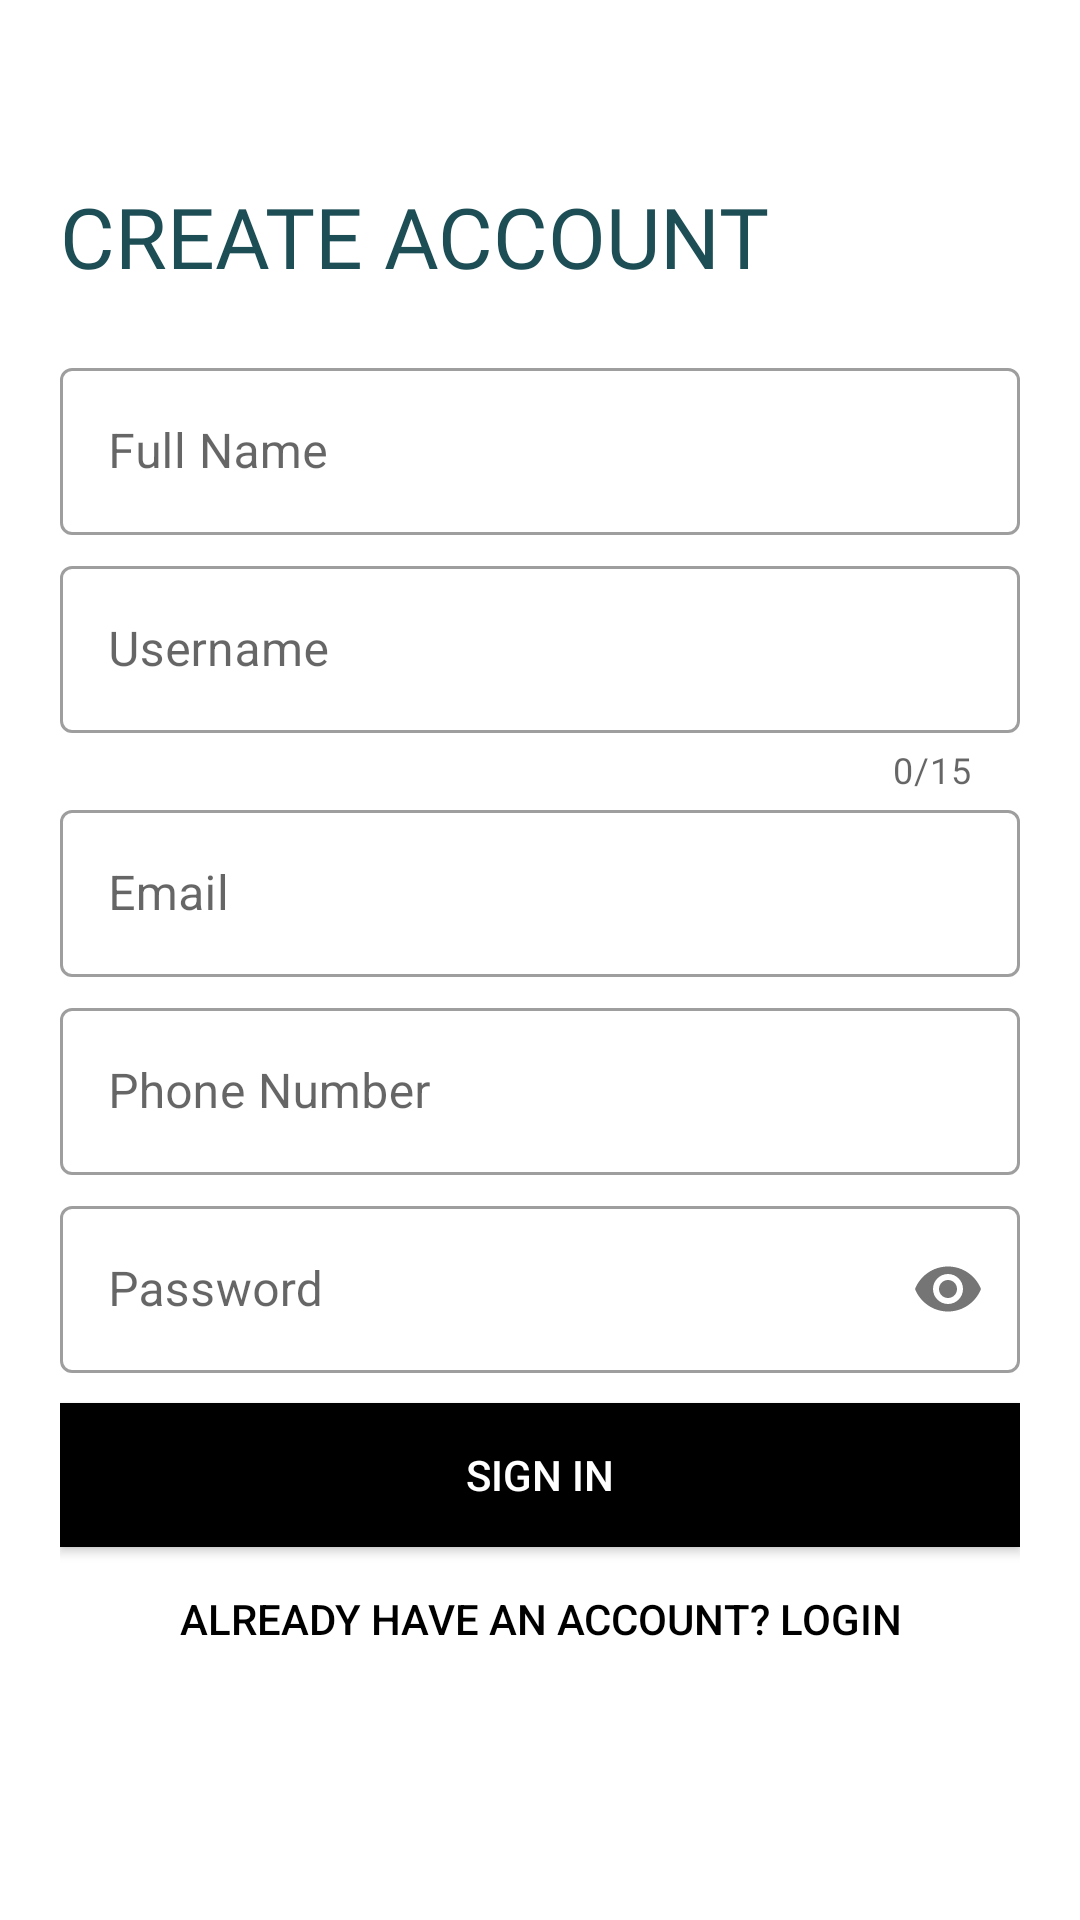

Android layout source for this screen:
<!-- AndroidManifest.xml: application theme Theme.Sha -->
<!-- res/layout/activity_registration.xml -->
<?xml version="1.0" encoding="utf-8"?>
<LinearLayout xmlns:android="http://schemas.android.com/apk/res/android"
    xmlns:app="http://schemas.android.com/apk/res-auto"
    xmlns:tools="http://schemas.android.com/tools"
    android:layout_width="match_parent"
    android:layout_height="match_parent"
    android:orientation="vertical"
    android:padding="20dp"
    android:background="#ffffff"
    android:noHistory="true"
    tools:context=".Registration">

    <TextView
        android:layout_width="wrap_content"
        android:layout_height="wrap_content"
        android:text="Create account"
        android:layout_marginTop="40dp"
        android:fontFamily="@font/muli_black"
        android:textAllCaps="true"
        android:textColor="#1D4E56"
        android:textSize="28sp"/>

    <LinearLayout
        android:layout_width="match_parent"
        android:layout_height="wrap_content"
        android:layout_marginTop="20dp"
        android:orientation="vertical"
        android:background="#ffffff"
        android:layout_marginBottom="20dp">

        <com.google.android.material.textfield.TextInputLayout
            android:layout_width="match_parent"
            android:layout_height="wrap_content"
            android:background="#ffffff"
            android:hint="Full Name"
            android:id="@+id/reg_name"
            style="@style/Widget.MaterialComponents.TextInputLayout.OutlinedBox">

            <com.google.android.material.textfield.TextInputEditText
                android:layout_width="match_parent"
                android:layout_height="wrap_content"
                android:inputType="text" />

        </com.google.android.material.textfield.TextInputLayout>

        <com.google.android.material.textfield.TextInputLayout
            android:layout_width="match_parent"
            android:layout_height="wrap_content"
            android:hint="Username"
            android:paddingTop="5dp"
            app:counterEnabled="true"
            app:counterMaxLength="15"
            style="@style/Widget.MaterialComponents.TextInputLayout.OutlinedBox"
            android:id="@+id/reg_username">

            <com.google.android.material.textfield.TextInputEditText
                android:layout_width="match_parent"
                android:layout_height="wrap_content"
                android:inputType="text"/>

        </com.google.android.material.textfield.TextInputLayout>

        <com.google.android.material.textfield.TextInputLayout
            android:layout_width="match_parent"
            android:layout_height="wrap_content"
            android:hint="Email"
            android:id="@+id/reg_email"
            style="@style/Widget.MaterialComponents.TextInputLayout.OutlinedBox">

            <com.google.android.material.textfield.TextInputEditText
                android:layout_width="match_parent"
                android:layout_height="wrap_content"
                android:inputType="textEmailAddress"/>

        </com.google.android.material.textfield.TextInputLayout>

        <com.google.android.material.textfield.TextInputLayout
            android:layout_width="match_parent"
            android:layout_height="wrap_content"
            android:hint="Phone Number"
            android:id="@+id/reg_phoneNo"
            style="@style/Widget.MaterialComponents.TextInputLayout.OutlinedBox"
            android:paddingTop="5dp">

            <com.google.android.material.textfield.TextInputEditText
                android:layout_width="match_parent"
                android:layout_height="wrap_content"
                android:inputType="number"/>

        </com.google.android.material.textfield.TextInputLayout>

        <com.google.android.material.textfield.TextInputLayout
            android:layout_width="match_parent"
            android:layout_height="wrap_content"
            android:hint="Password"
            android:id="@+id/reg_password"
            app:passwordToggleEnabled="true"
            style="@style/Widget.MaterialComponents.TextInputLayout.OutlinedBox"
            android:paddingTop="5dp">

            <com.google.android.material.textfield.TextInputEditText
                android:layout_width="match_parent"
                android:layout_height="wrap_content"
                android:inputType="textPassword"/>

        </com.google.android.material.textfield.TextInputLayout>

        <Button
            android:id="@+id/signInHome"
            android:layout_width="match_parent"
            android:layout_height="wrap_content"
            android:text="Sign In"
            android:layout_marginTop="10dp"
            android:background="#000"
            android:textColor="#fff"/>

        <Button
            android:id="@+id/backToLogin"
            android:layout_width="match_parent"
            android:layout_height="wrap_content"
            android:text="Already have an Account? Login"
            android:background="#00000000"
            android:textColor="#000"/>


        <ProgressBar
            android:id="@+id/progressbar"
            android:layout_width="wrap_content"
            android:layout_height="wrap_content"
            android:layout_gravity="center"
            android:visibility="gone" />


    </LinearLayout>

</LinearLayout>
<!-- resources referenced by this layout -->
<resources>
  <style name="Theme.Sha" parent="Theme.MaterialComponents.DayNight.NoActionBar">
          
          <item name="colorPrimary">@color/purple_500</item>
          <item name="colorPrimaryVariant">@color/purple_700</item>
          <item name="colorOnPrimary">@color/white</item>
          
          <item name="colorSecondary">@color/teal_200</item>
          <item name="colorSecondaryVariant">@color/teal_700</item>
          <item name="colorOnSecondary">@color/black</item>
          
          <item name="android:statusBarColor" tools:targetApi="l">?attr/colorPrimaryVariant</item>
          
      </style>
  <!-- not gathered from this repository: default colours our renderer supplied (Android Studio template values) -->
  <color name="purple_500">#FF6200EE</color>
  <color name="purple_700">#FF3700B3</color>
  <color name="teal_200">#FF03DAC5</color>
  <color name="teal_700">#FF018786</color>
  <color name="black">#FF000000</color>
  <color name="white">#FFFFFFFF</color>
</resources>
